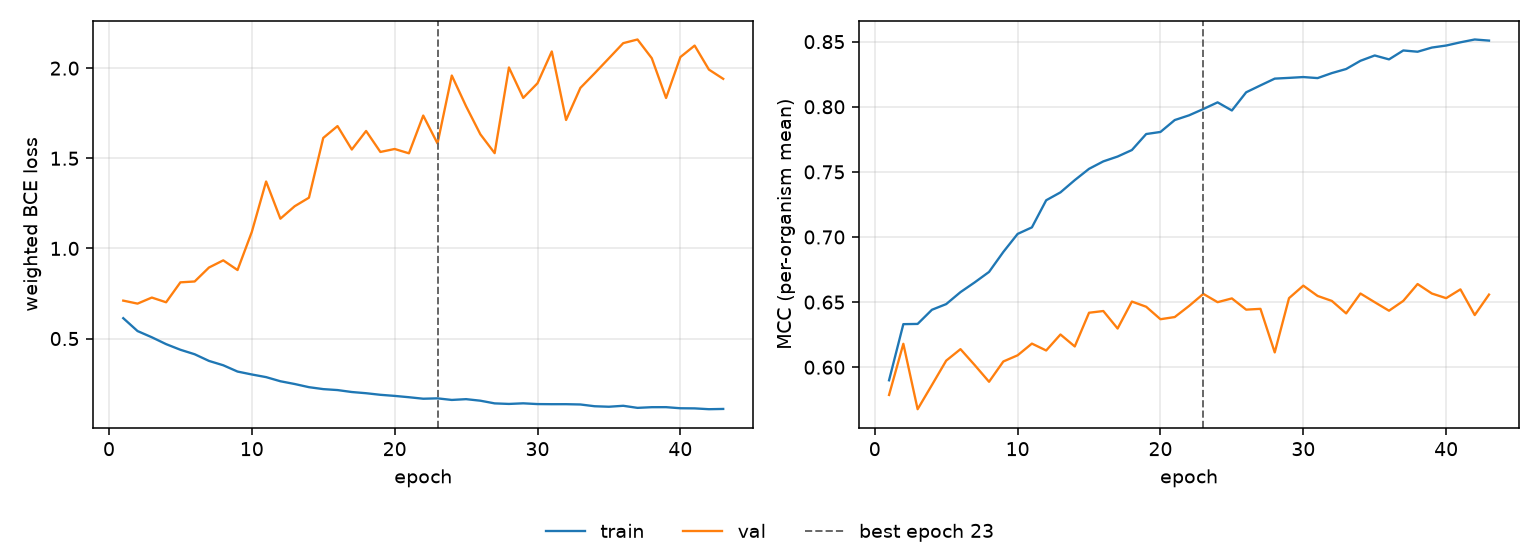

Data behind this chart, as committed beside it:
epoch, tr_loss, vl_loss, tr_mcc, vl_mcc, is_best
1, 0.613, 0.7104, 0.59, 0.5787, False
2, 0.5416, 0.6938, 0.6331, 0.618, False
3, 0.5071, 0.7274, 0.6333, 0.5678, False
4, 0.469, 0.7012, 0.6441, 0.5863, False
5, 0.4378, 0.8118, 0.6485, 0.6051, False
6, 0.4129, 0.8166, 0.6577, 0.6139, False
7, 0.376, 0.894, 0.6652, 0.6016, False
8, 0.3518, 0.9338, 0.6732, 0.5888, False
9, 0.3169, 0.8801, 0.6885, 0.6044, False
10, 0.3007, 1.092, 0.7024, 0.6092, False
11, 0.286, 1.371, 0.7074, 0.6181, False
12, 0.2631, 1.165, 0.7282, 0.6129, False
13, 0.2478, 1.234, 0.7343, 0.6251, False
14, 0.2302, 1.281, 0.7437, 0.616, False
15, 0.2195, 1.613, 0.7524, 0.6418, False
16, 0.2142, 1.679, 0.7581, 0.6432, False
17, 0.2034, 1.549, 0.7618, 0.6297, False
18, 0.1967, 1.652, 0.7668, 0.6504, False
19, 0.1879, 1.535, 0.7791, 0.6464, False
20, 0.1818, 1.552, 0.7807, 0.6369, False
21, 0.1745, 1.528, 0.7898, 0.6385, False
22, 0.1662, 1.737, 0.7934, 0.647, False
23, 0.1682, 1.582, 0.7983, 0.6563, True
24, 0.1595, 1.959, 0.8034, 0.65, False
25, 0.1638, 1.788, 0.7972, 0.6528, False
26, 0.1552, 1.633, 0.8111, 0.6442, False
27, 0.1403, 1.528, 0.8164, 0.6448, False
28, 0.1373, 2.004, 0.8216, 0.6114, False
29, 0.1407, 1.835, 0.8222, 0.653, False
30, 0.1365, 1.916, 0.8228, 0.6626, False
31, 0.1358, 2.093, 0.822, 0.6548, False
32, 0.1359, 1.713, 0.8259, 0.6509, False
33, 0.1343, 1.89, 0.829, 0.6413, False
34, 0.1245, 1.971, 0.8353, 0.6566, False
35, 0.1217, 2.055, 0.8394, 0.6499, False
36, 0.127, 2.139, 0.8364, 0.6434, False
37, 0.1155, 2.159, 0.8432, 0.651, False
38, 0.1192, 2.055, 0.8423, 0.6639, False
39, 0.1194, 1.835, 0.8455, 0.6566, False
40, 0.1133, 2.061, 0.847, 0.653, False
41, 0.1126, 2.125, 0.8495, 0.6598, False
42, 0.108, 1.992, 0.8517, 0.6401, False
43, 0.1095, 1.941, 0.8508, 0.6558, False
